Run: headless pygame with SDL's dummy video driver; simulated clock (each Clock.tick advances the game by its frame time, no real sleeping); random seed 0; keys injected as events and as key.get_pressed() state; no mouse input.
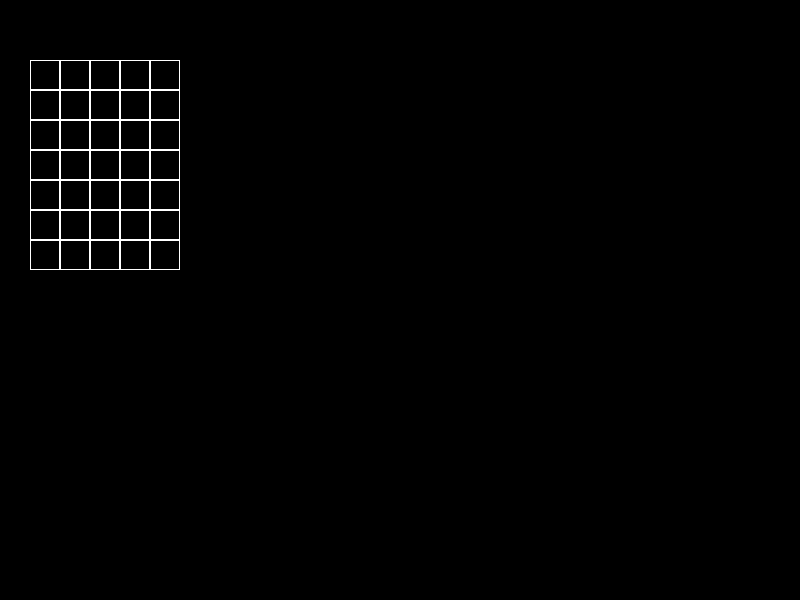
Frame 1 of 4 · flips 1–60 · no input
Frame 2 of 4 · flips 61–180 · tapped SPACE, RETURN · held RIGHT (→), D · screen unchanged from frame 1, image omitted
Frame 3 of 4 · flips 181–300 · held DOWN (↓), S · screen unchanged from frame 2, image omitted
Frame 4 of 4 · flips 301–420 · held LEFT (←), A, UP (↑), W · screen unchanged from frame 3, image omitted

The pygame program that drew these frames:

import pygame


class Board:
    def __init__(self, width, height):
        self.width = width
        self.height = height
        self.board = [[0] * width for _ in range(height)]
        self.left = 10
        self.top = 10
        self.cell_size = 30

    def set_view(self, left, top, cell_size):
        self.left = left
        self.top = top
        self.cell_size = cell_size

    def render(self, screen):
        cell_size_y = self.cell_size
        for i in range(self.height):
            cell_size_x = self.cell_size
            cell_size_y += self.cell_size
            for j in range(self.width):
                pygame.draw.rect(screen, (255, 255, 255),
                                 (cell_size_x, cell_size_y, self.cell_size, self.cell_size), 1)
                cell_size_x += self.cell_size


if __name__ == '__main__':
    pygame.init()
    size = width, height = 800, 600
    screen = pygame.display.set_mode(size)
    board = Board(5, 7)
    running = True
    while running:
        for event in pygame.event.get():
            if event.type == pygame.QUIT:
                running = False
        screen.fill((0, 0, 0))
        board.render(screen)
        pygame.display.flip()
